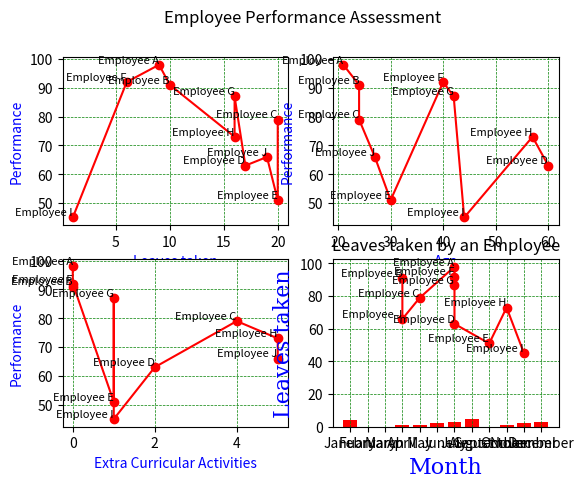

Source code (Python):
import matplotlib.pyplot as plt
import numpy as np

categories = np.array(['Employee A', 'Employee B', 'Employee C', 'Employee D', 'Employee E', 'Employee F', 'Employee G', 'Employee H', 'Employee I', 'Employee J'])
performance = np.array([98, 91, 79, 63, 51, 92, 87, 73, 45, 66])
leaves_taken = np.array([9, 10, 20, 17, 20, 6, 16, 16, 1, 19])
age = np.array([21, 24, 24, 60, 30, 40, 42, 57, 44, 27])
extra_curricular = np.array([0, 0, 4, 2, 1, 0, 1, 5, 1, 5])
team_size = np.array([6, 3, 4, 6, 8, 6, 6, 9, 10, 3])

plt.suptitle("Employee Performance Assessment")

# Helper function to sort data for plotting
def sort_data(x, y, z):
    sorted_indices = np.argsort(x)
        # np.argsort is a function that returns the indices that would sort an array. It doesn't directly sort the array but provides the order in which the elements should be arranged to achieve a sorted array.
    return x[sorted_indices], y[sorted_indices], z[sorted_indices]

# Subplots
# Plot 1: Leaves taken vs Performance
plt.subplot(2, 2, 1)
sorted_leaves_taken, sorted_performance, sorted_categories = sort_data(leaves_taken, performance, categories)
for x, y, name in zip(sorted_leaves_taken, sorted_performance, sorted_categories):
    plt.text(x, y, name, fontsize=8, ha='right', va='bottom')
# The zip function is a Python built-in that combines multiple iterables (like lists, tuples, etc.) into a single iterable of tuples.
# Without zip we have to use indices
    # for i in range(len(sorted_team_size)):
    # x = sorted_team_size[i]
    # y = sorted_performance[i]
    # name = sorted_categories[i]
    # plt.text(x, y, name, fontsize=8, ha='right', va='bottom')

plt.plot(sorted_leaves_taken, sorted_performance, c='red', marker='o')
plt.xlabel("Leaves taken", c='blue')
plt.ylabel("Performance", c='blue')
plt.grid(color='green', linestyle='--', linewidth=0.5)

# Plot 2: Age vs Performance
plt.subplot(2, 2, 2)
sorted_age, sorted_performance, sorted_categories = sort_data(age, performance, categories)
for x, y, name in zip(sorted_age, sorted_performance, sorted_categories):
    plt.text(x, y, name, fontsize=8, ha='right', va='bottom')
plt.plot(sorted_age, sorted_performance, c='red', marker='o')
plt.xlabel("Age", c='blue')
plt.ylabel("Performance", c='blue')
plt.grid(color='green', linestyle='--', linewidth=0.5)

# Plot 3: Extra Curricular Activities vs Performance
plt.subplot(2, 2, 3)
sorted_extra_curricular, sorted_performance, sorted_categories = sort_data(extra_curricular, performance, categories)
for x, y, name in zip(sorted_extra_curricular, sorted_performance, sorted_categories):
    plt.text(x, y, name, fontsize=8, ha='right', va='bottom')
plt.plot(sorted_extra_curricular, sorted_performance, c='red', marker='o')
plt.xlabel("Extra Curricular Activities", c='blue')
plt.ylabel("Performance", c='blue')
plt.grid(color='green', linestyle='--', linewidth=0.5)

# Plot 4: Team Size vs Performance
plt.subplot(2, 2, 4)
sorted_team_size, sorted_performance, sorted_categories = sort_data(team_size, performance, categories)
for x, y, name in zip(sorted_team_size, sorted_performance, sorted_categories):
    plt.text(x, y, name, fontsize=8, ha='right', va='bottom')
plt.plot(sorted_team_size, sorted_performance, c='red', marker='o')
plt.xlabel("Team Size", c='blue')
plt.ylabel("Performance", c='blue')
plt.grid(color='green', linestyle='--', linewidth=0.5)

plt.show()

# ----------------------------------------------------------------------------------------
# Leaves taken by employee - bar graph

month = np.array(["January", "February", "March", "April", "May", "June", "July", "August", "September", "October", "November", "December"])
leaves_taken_by_an_employee = np.array([4,0,0,1,1,2,3,5,0,1,2,3])
font = {'family':'serif','color':'blue','size':16}
plt.xlabel("Month", font)
plt.ylabel("Leaves taken", font)
plt.grid(axis='y', c='green', linestyle='--', linewidth=0.5)
plt.bar(month, leaves_taken_by_an_employee, color='red')
plt.title("Leaves taken by an Employee")

plt.show()